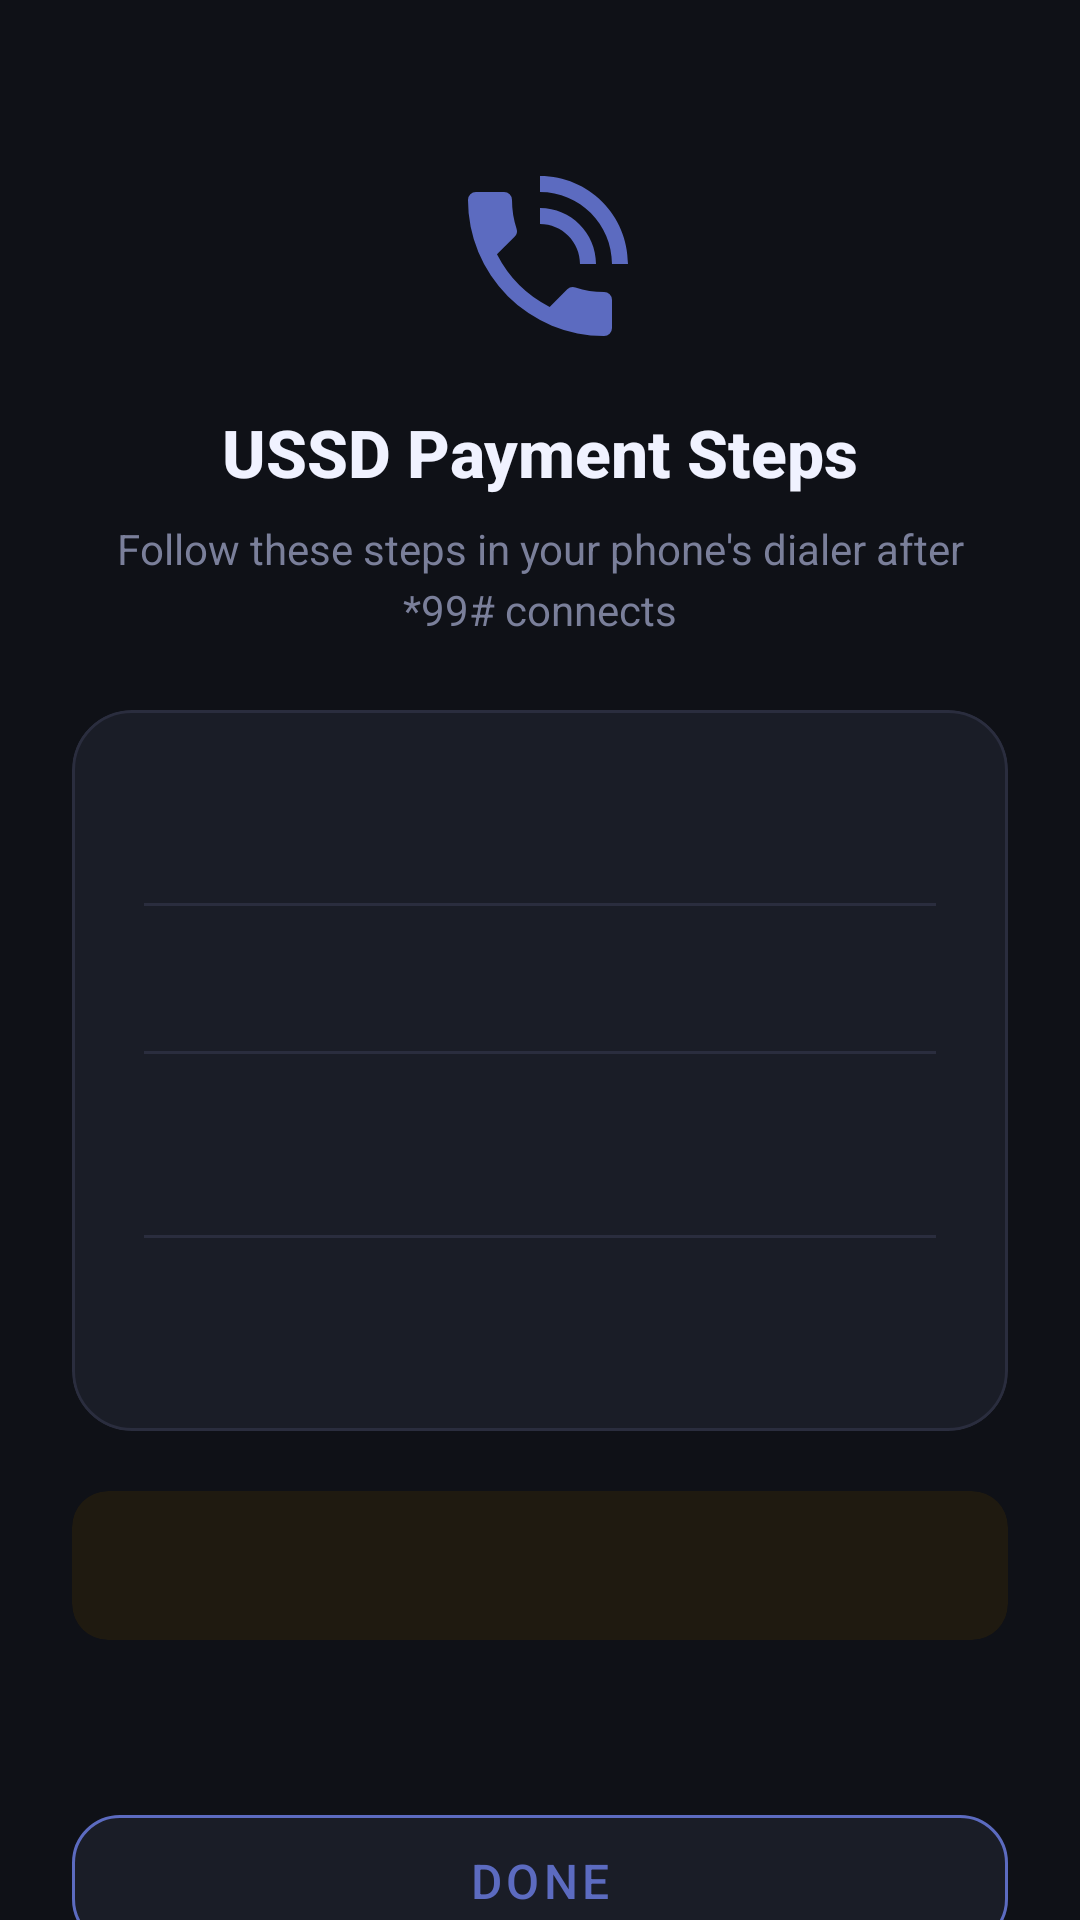

Write the Android layout XML for this screen, with the resource values it uses.
<!-- AndroidManifest.xml: application theme Theme.OfflineUPI -->
<!-- res/layout/activity_ussd_instruction.xml -->
<?xml version="1.0" encoding="utf-8"?>
<androidx.core.widget.NestedScrollView
    xmlns:android="http://schemas.android.com/apk/res/android"
    xmlns:app="http://schemas.android.com/apk/res-auto"
    android:layout_width="match_parent"
    android:layout_height="match_parent"
    android:background="@color/bg_dark"
    android:fillViewport="true">

    <androidx.constraintlayout.widget.ConstraintLayout
        android:layout_width="match_parent"
        android:layout_height="wrap_content"
        android:paddingHorizontal="24dp"
        android:paddingTop="56dp"
        android:paddingBottom="32dp">

        
        <ImageView
            android:id="@+id/ivUssdIcon"
            android:layout_width="64dp"
            android:layout_height="64dp"
            android:src="@drawable/ic_dialpad"
            android:contentDescription="@null"
            app:tint="@color/accent_indigo"
            app:layout_constraintTop_toTopOf="parent"
            app:layout_constraintStart_toStartOf="parent"
            app:layout_constraintEnd_toEndOf="parent" />

        <TextView
            android:id="@+id/tvUssdTitle"
            android:layout_width="wrap_content"
            android:layout_height="wrap_content"
            android:text="@string/ussd_title"
            android:textColor="@color/text_primary"
            android:textSize="22sp"
            android:textStyle="bold"
            android:fontFamily="sans-serif-medium"
            app:layout_constraintTop_toBottomOf="@id/ivUssdIcon"
            app:layout_constraintStart_toStartOf="parent"
            app:layout_constraintEnd_toEndOf="parent"
            android:layout_marginTop="16dp" />

        <TextView
            android:id="@+id/tvUssdSubtitle"
            android:layout_width="0dp"
            android:layout_height="wrap_content"
            android:text="@string/ussd_subtitle"
            android:textColor="@color/text_secondary"
            android:textSize="14sp"
            android:textAlignment="center"
            android:lineSpacingExtra="4dp"
            app:layout_constraintTop_toBottomOf="@id/tvUssdTitle"
            app:layout_constraintStart_toStartOf="parent"
            app:layout_constraintEnd_toEndOf="parent"
            android:layout_marginTop="8dp" />

        
        <com.google.android.material.card.MaterialCardView
            android:id="@+id/cardInstructions"
            android:layout_width="0dp"
            android:layout_height="wrap_content"
            app:cardBackgroundColor="@color/card_bg"
            app:cardCornerRadius="20dp"
            app:cardElevation="0dp"
            app:strokeColor="@color/card_stroke"
            app:strokeWidth="1dp"
            app:layout_constraintTop_toBottomOf="@id/tvUssdSubtitle"
            app:layout_constraintStart_toStartOf="parent"
            app:layout_constraintEnd_toEndOf="parent"
            android:layout_marginTop="24dp">

            <LinearLayout
                android:layout_width="match_parent"
                android:layout_height="wrap_content"
                android:orientation="vertical"
                android:padding="24dp">

                
                <TextView
                    android:id="@+id/tvStep1"
                    android:layout_width="match_parent"
                    android:layout_height="wrap_content"
                    android:textColor="@color/text_primary"
                    android:textSize="15sp"
                    android:lineSpacingExtra="4dp"
                    android:layout_marginBottom="20dp" />

                <View android:layout_width="match_parent" android:layout_height="1dp"
                    android:background="@color/divider" />

                
                <TextView
                    android:id="@+id/tvStep2"
                    android:layout_width="match_parent"
                    android:layout_height="wrap_content"
                    android:textColor="@color/text_primary"
                    android:textSize="15sp"
                    android:lineSpacingExtra="4dp"
                    android:layout_marginTop="20dp"
                    android:layout_marginBottom="8dp" />

                
                <TextView
                    android:id="@+id/tvClipboardBadge"
                    android:layout_width="wrap_content"
                    android:layout_height="wrap_content"
                    android:textColor="@color/accent_green"
                    android:textSize="13sp"
                    android:textStyle="bold"
                    android:background="@drawable/bg_badge_green"
                    android:paddingHorizontal="12dp"
                    android:paddingVertical="6dp"
                    android:layout_marginBottom="20dp"
                    android:visibility="gone" />

                <View android:layout_width="match_parent" android:layout_height="1dp"
                    android:background="@color/divider" />


                
                <TextView
                    android:id="@+id/tvStep3"
                    android:layout_width="match_parent"
                    android:layout_height="wrap_content"
                    android:textColor="@color/text_primary"
                    android:textSize="15sp"
                    android:lineSpacingExtra="4dp"
                    android:layout_marginTop="20dp"
                    android:layout_marginBottom="20dp" />

                <View android:layout_width="match_parent" android:layout_height="1dp"
                    android:background="@color/divider" />

                
                <TextView
                    android:id="@+id/tvStep4"
                    android:layout_width="match_parent"
                    android:layout_height="wrap_content"
                    android:textColor="@color/text_primary"
                    android:textSize="15sp"
                    android:lineSpacingExtra="4dp"
                    android:layout_marginTop="20dp" />

            </LinearLayout>

        </com.google.android.material.card.MaterialCardView>

        
        <com.google.android.material.card.MaterialCardView
            android:id="@+id/cardDisclaimer"
            android:layout_width="0dp"
            android:layout_height="wrap_content"
            app:cardBackgroundColor="@color/disclaimer_bg"
            app:cardCornerRadius="12dp"
            app:cardElevation="0dp"
            app:layout_constraintTop_toBottomOf="@id/cardInstructions"
            app:layout_constraintStart_toStartOf="parent"
            app:layout_constraintEnd_toEndOf="parent"
            android:layout_marginTop="20dp">

            <TextView
                android:id="@+id/tvDisclaimer"
                android:layout_width="match_parent"
                android:layout_height="wrap_content"
                android:textColor="@color/accent_amber"
                android:textSize="13sp"
                android:lineSpacingExtra="4dp"
                android:padding="16dp" />

        </com.google.android.material.card.MaterialCardView>

        
        <TextView
            android:id="@+id/tvSecurityNote"
            android:layout_width="0dp"
            android:layout_height="wrap_content"
            android:textColor="@color/text_secondary"
            android:textSize="12sp"
            android:textAlignment="center"
            android:lineSpacingExtra="2dp"
            app:layout_constraintTop_toBottomOf="@id/cardDisclaimer"
            app:layout_constraintStart_toStartOf="parent"
            app:layout_constraintEnd_toEndOf="parent"
            android:layout_marginTop="12dp" />

        
        <com.google.android.material.button.MaterialButton
            android:id="@+id/btnDone"
            android:layout_width="0dp"
            android:layout_height="56dp"
            android:text="@string/btn_done"
            android:textSize="16sp"
            android:fontFamily="sans-serif-medium"
            app:backgroundTint="@color/card_bg"
            app:strokeColor="@color/accent_indigo"
            app:strokeWidth="1dp"
            style="@style/Widget.MaterialComponents.Button.OutlinedButton"
            app:cornerRadius="16dp"
            app:layout_constraintTop_toBottomOf="@id/tvSecurityNote"
            app:layout_constraintStart_toStartOf="parent"
            app:layout_constraintEnd_toEndOf="parent"
            android:layout_marginTop="24dp" />

    </androidx.constraintlayout.widget.ConstraintLayout>

</androidx.core.widget.NestedScrollView>
<!-- resources referenced by this layout -->
<resources>
  <color name="accent_amber">#FFB74D</color>
  <color name="accent_green">#4CAF82</color>
  <color name="accent_indigo">#5C6BC0</color>
  <color name="bg_dark">#0F1117</color>
  <color name="card_bg">#1A1D27</color>
  <color name="card_stroke">#2A2D3E</color>
  <color name="disclaimer_bg">#1F1A10</color>
  <color name="divider">#2A2D3E</color>
  <color name="text_primary">#F0F2FF</color>
  <color name="text_secondary">#7A7F9A</color>
  <!-- drawable bg_badge_green (drawable) -->
  <?xml version="1.0" encoding="utf-8"?>
  <shape xmlns:android="http://schemas.android.com/apk/res/android"
      android:shape="rectangle">
      <corners android:radius="100dp"/>
      <stroke android:color="#4CAF82" android:width="1dp"/>
      <solid android:color="#1A4CAF82"/>
  </shape>
  <!-- drawable ic_dialpad (drawable) -->
  <vector xmlns:android="http://schemas.android.com/apk/res/android"
      android:width="24dp"
      android:height="24dp"
      android:viewportWidth="24"
      android:viewportHeight="24">
      <path
          android:fillColor="#FFFFFF"
          android:pathData="M20,15.5c-1.25,0-2.45-0.2-3.57-0.57a1,1 0,0 0,-1.02 0.24l-2.2,2.2a15.074,15.074 0,0 1,-6.59 -6.58l2.2,-2.21a0.96,0.96 0,0 0,0.25 -1A11.36,11.36 0,0 1,8.5 4a1,1 0,0 0,-1 -1L4,3a1,1 0,0 0,-1 1,17 17,0 0,0 17,17 1,1 0,0 0,1 -1v-3.5a1,1 0,0 0,-1 -1zM12,1v2c4.97,0 9,4.03 9,9h2c0,-6.08 -4.93,-11 -11,-11zM12,5v2c2.76,0 5,2.24 5,5h2c0,-3.86 -3.14,-7 -7,-7z"/>
  </vector>
  <string name="btn_done">Done</string>
  <string name="ussd_subtitle">Follow these steps in your phone\'s dialer after *99# connects</string>
  <string name="ussd_title">USSD Payment Steps</string>
  <style name="Theme.OfflineUPI" parent="Theme.MaterialComponents.DayNight.NoActionBar">
          <item name="colorPrimary">@color/accent_indigo</item>
          <item name="colorPrimaryVariant">@color/accent_indigo_light</item>
          <item name="colorOnPrimary">@color/white</item>
          <item name="colorSurface">@color/card_bg</item>
          <item name="colorOnSurface">@color/text_primary</item>
          <item name="android:windowBackground">@color/bg_dark</item>
          <item name="android:statusBarColor">@color/bg_dark</item>
          <item name="android:navigationBarColor">@color/bg_dark</item>
          <item name="android:windowLightStatusBar" tools:targetApi="23">false</item>
          <item name="android:textColorPrimary">@color/text_primary</item>
          <item name="android:textColorSecondary">@color/text_secondary</item>
      </style>
  <color name="accent_indigo_light">#9FA8DA</color>
  <color name="white">#FFFFFF</color>
</resources>
